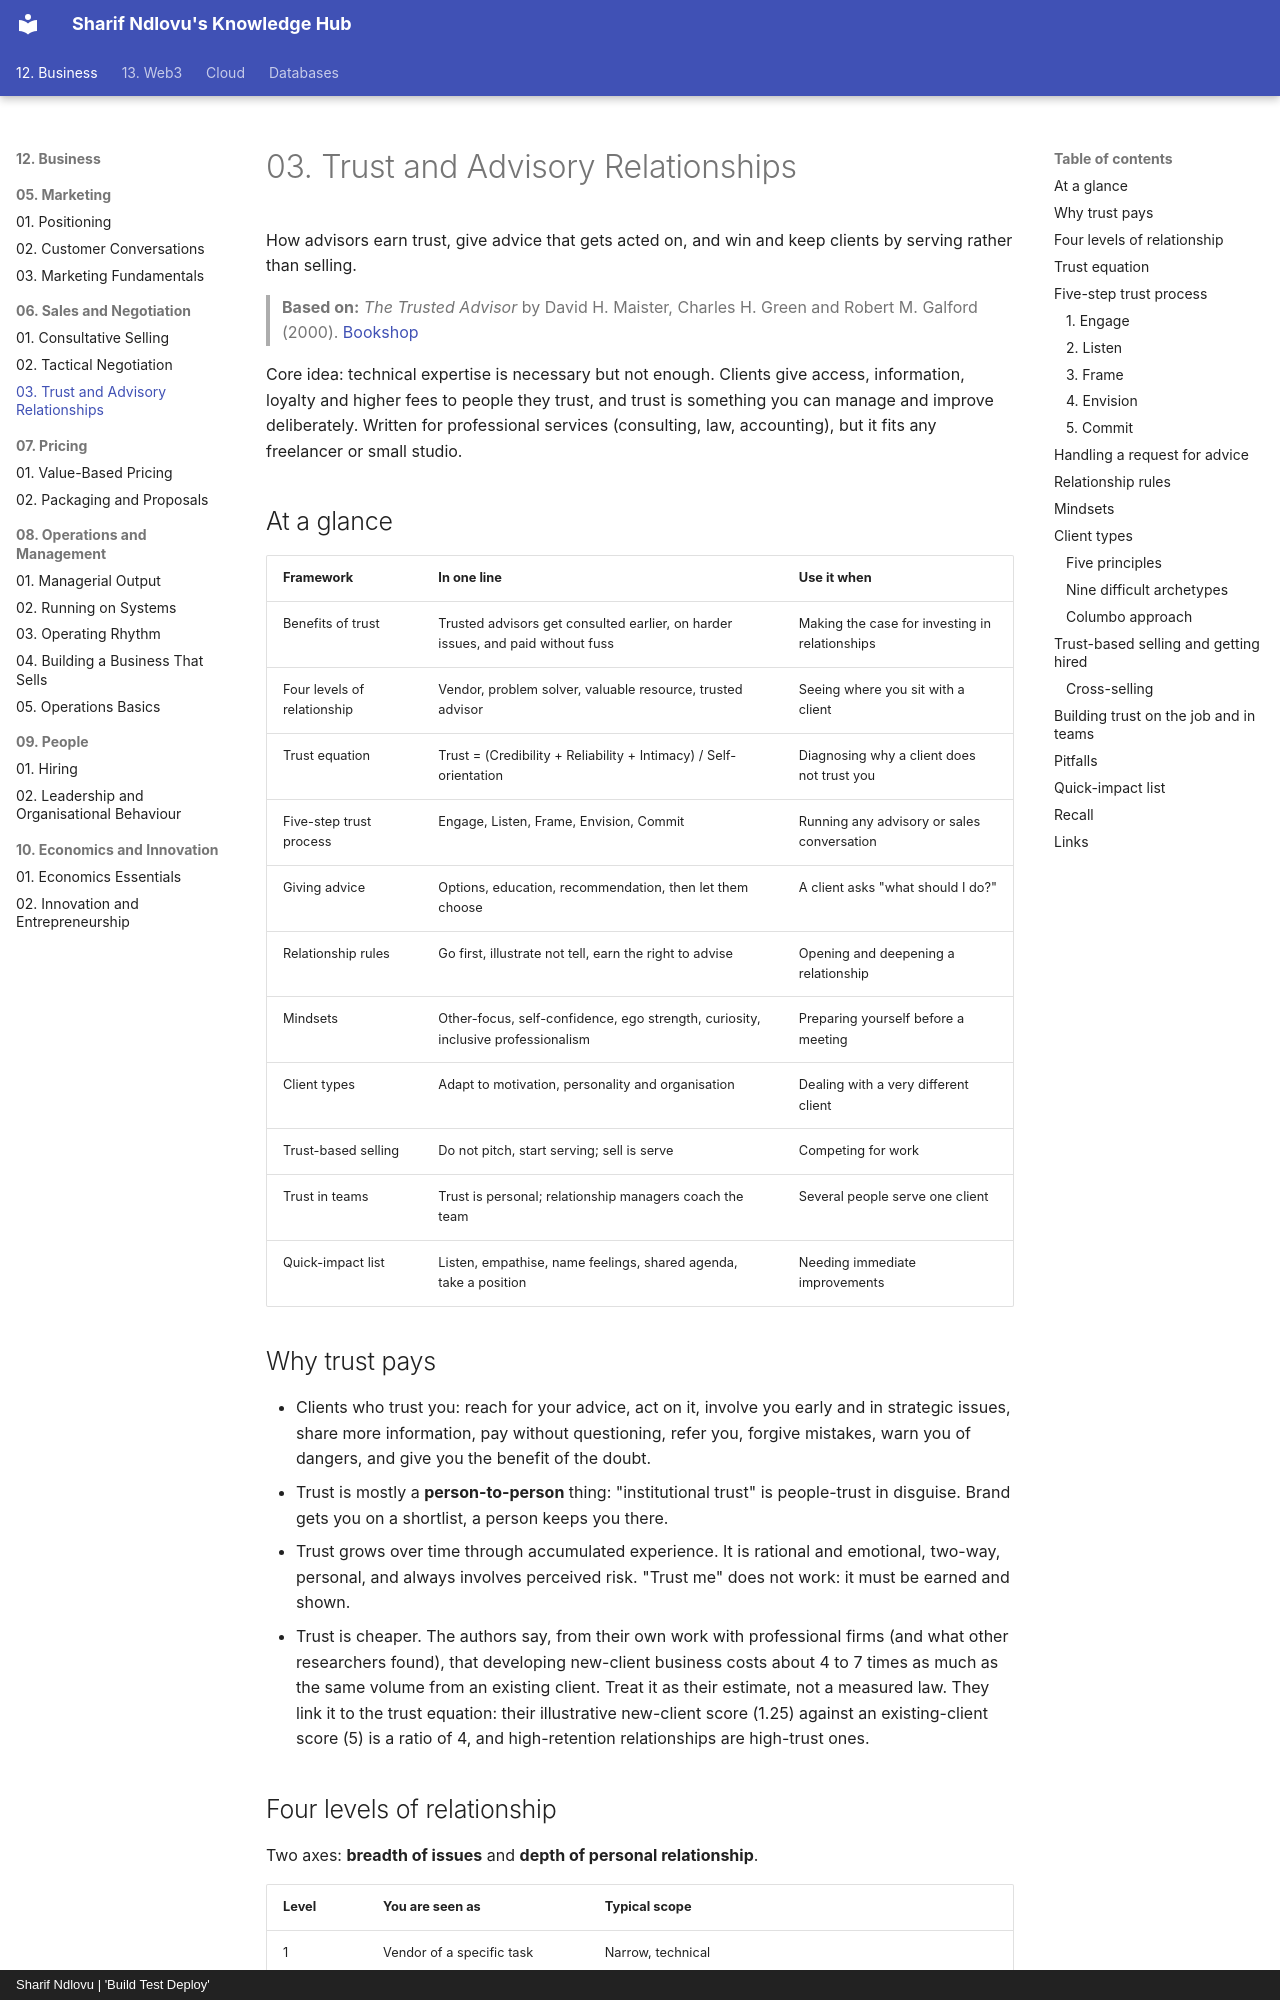

repository: sharifndlovu123/knowledge_base_map · page: 12. Business/06. Sales and Negotiation/3. Trust and Advisory Relationships.html · generator: mkdocs · copyright: Sharif Ndlovu | 'Build Test Deploy'

# 03. Trust and Advisory Relationships

How advisors earn trust, give advice that gets acted on, and win and keep clients by serving rather than selling.

> **Based on:** *The Trusted Advisor* by David H. Maister, Charles H. Green and Robert M. Galford (2000). [Bookshop](https://bookshop.org/book/9780743205443)

Core idea: technical expertise is necessary but not enough. Clients give access, information, loyalty and higher fees to people they trust, and trust is something you can manage and improve deliberately. Written for professional services (consulting, law, accounting), but it fits any freelancer or small studio.

## At a glance

| Framework | In one line | Use it when |
|---|---|---|
| Benefits of trust | Trusted advisors get consulted earlier, on harder issues, and paid without fuss | Making the case for investing in relationships |
| Four levels of relationship | Vendor, problem solver, valuable resource, trusted advisor | Seeing where you sit with a client |
| Trust equation | Trust = (Credibility + Reliability + Intimacy) / Self-orientation | Diagnosing why a client does not trust you |
| Five-step trust process | Engage, Listen, Frame, Envision, Commit | Running any advisory or sales conversation |
| Giving advice | Options, education, recommendation, then let them choose | A client asks "what should I do?" |
| Relationship rules | Go first, illustrate not tell, earn the right to advise | Opening and deepening a relationship |
| Mindsets | Other-focus, self-confidence, ego strength, curiosity, inclusive professionalism | Preparing yourself before a meeting |
| Client types | Adapt to motivation, personality and organisation | Dealing with a very different client |
| Trust-based selling | Do not pitch, start serving; sell is serve | Competing for work |
| Trust in teams | Trust is personal; relationship managers coach the team | Several people serve one client |
| Quick-impact list | Listen, empathise, name feelings, shared agenda, take a position | Needing immediate improvements |

## Why trust pays

- Clients who trust you: reach for your advice, act on it, involve you early and in strategic issues, share more information, pay without questioning, refer you, forgive mistakes, warn you of dangers, and give you the benefit of the doubt.
- Trust is mostly a **person-to-person** thing: "institutional trust" is people-trust in disguise. Brand gets you on a shortlist, a person keeps you there.
- Trust grows over time through accumulated experience. It is rational and emotional, two-way, personal, and always involves perceived risk. "Trust me" does not work: it must be earned and shown.
- Trust is cheaper. The authors say, from their own work with professional firms (and what other researchers found), that developing new-client business costs about 4 to 7 times as much as the same volume from an existing client. Treat it as their estimate, not a measured law. They link it to the trust equation: their illustrative new-client score (1.25) against an existing-client score (5) is a ratio of 4, and high-retention relationships are high-trust ones.
